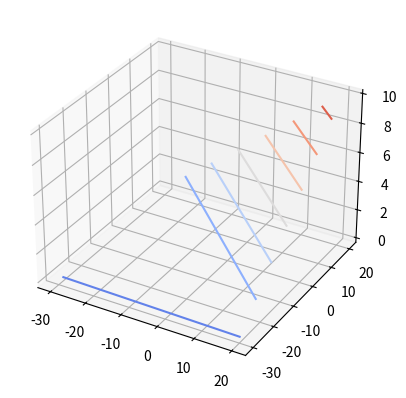

Python code for this plot:
# _*_coding:utf-8
# author=''
from mpl_toolkits.mplot3d import axes3d
import matplotlib.pyplot as plt
from matplotlib import cm

fig = plt.figure()
ax = fig.add_subplot(111, projection='3d')
X, Y, Z = axes3d.get_test_data(5)
cset = ax.contour(X, Y, Z, cmap=cm.coolwarm)
ax.clabel(cset, fontsize=9, inline=1)

plt.show()
